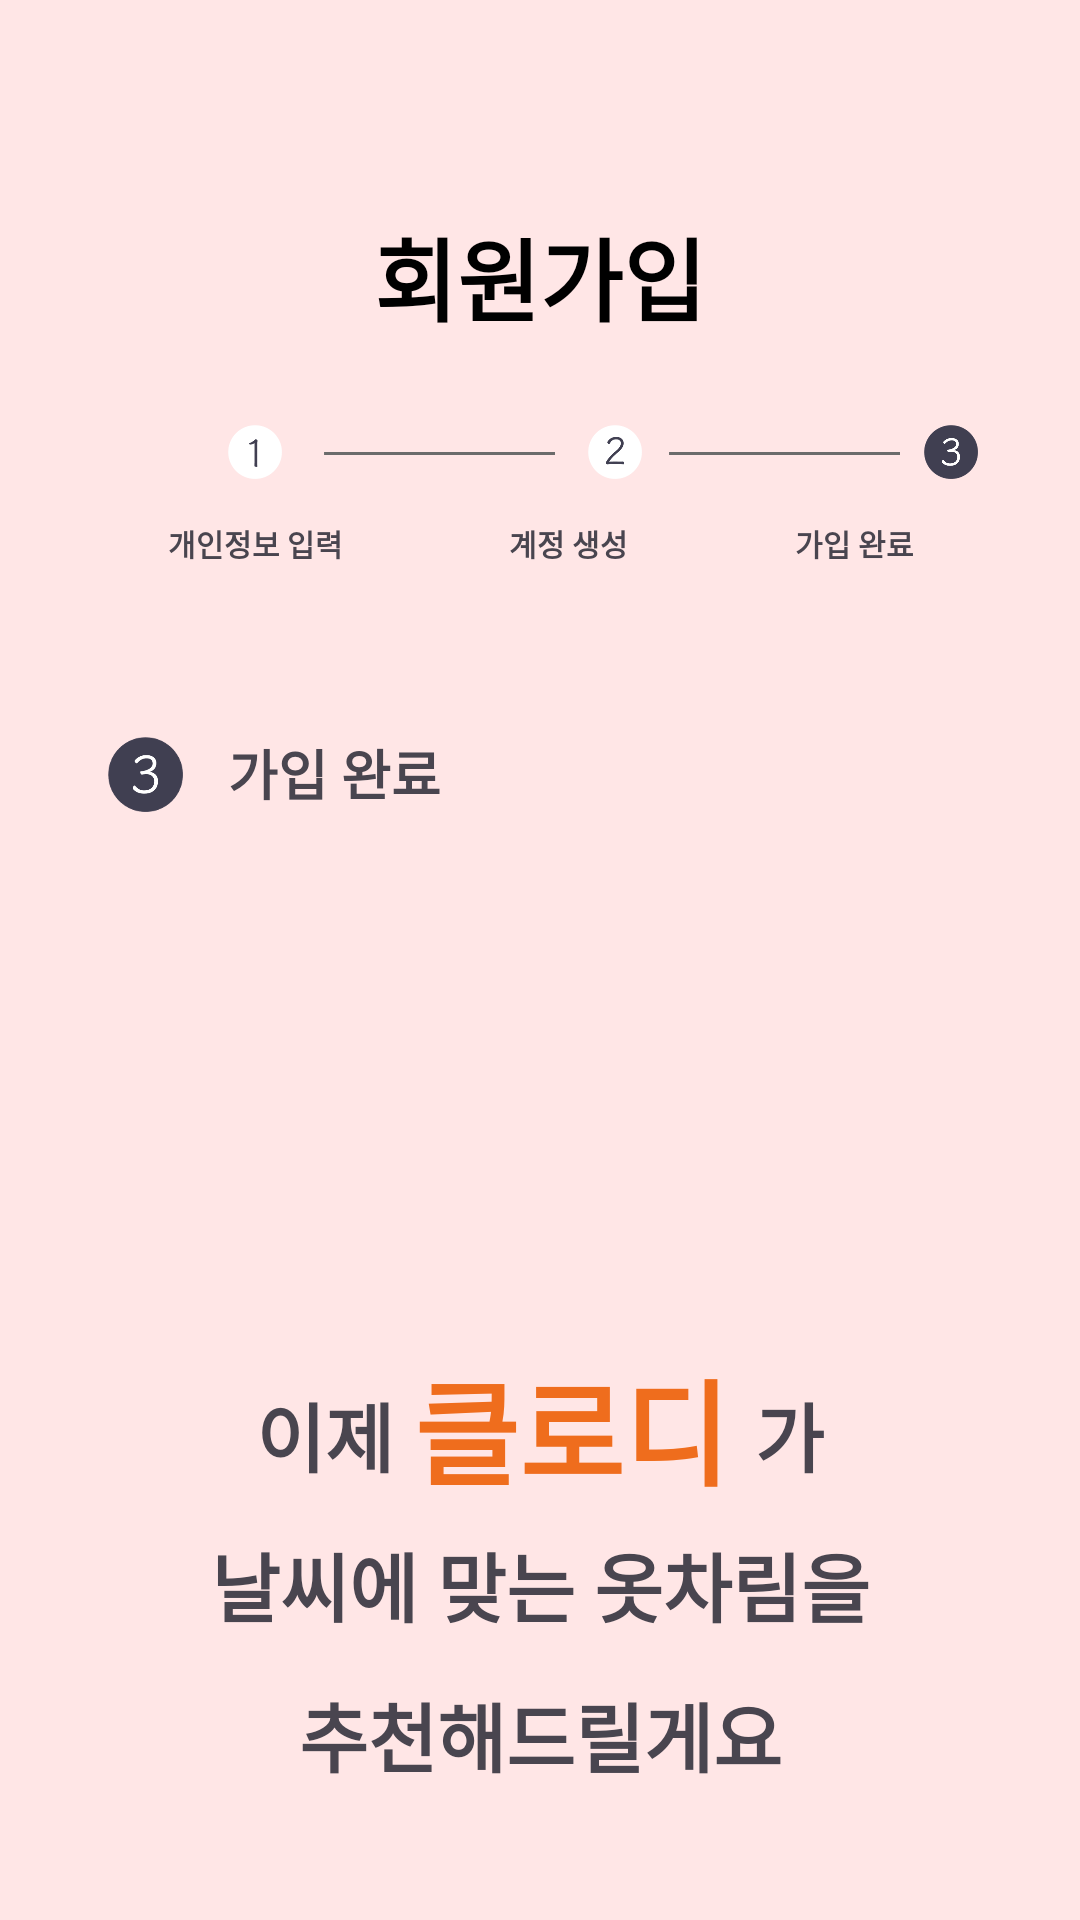

Layout XML and referenced resources for this Android screen:
<!-- AndroidManifest.xml: application theme Theme.Umc_wireframe -->
<!-- res/layout/fragment_register_step3.xml -->
<?xml version="1.0" encoding="utf-8"?>
<androidx.constraintlayout.widget.ConstraintLayout xmlns:android="http://schemas.android.com/apk/res/android"
    xmlns:app="http://schemas.android.com/apk/res-auto"
    xmlns:tools="http://schemas.android.com/tools"
    android:layout_width="match_parent"
    android:layout_height="match_parent"
    android:background="#FFE6E6">

    <TextView
        android:id="@+id/tv_title"
        android:layout_width="wrap_content"
        android:layout_height="wrap_content"
        android:layout_marginTop="70dp"
        android:text="회원가입"
        android:textColor="@color/black"
        android:textSize="30sp"
        android:textStyle="bold"
        app:layout_constraintEnd_toEndOf="parent"
        app:layout_constraintHorizontal_bias="0.5"
        app:layout_constraintStart_toStartOf="parent"
        app:layout_constraintTop_toTopOf="parent" />


    <ImageView
        android:id="@+id/iv_step1_w"
        android:layout_width="18dp"
        android:layout_height="18dp"
        android:layout_marginStart="76dp"
        android:layout_marginTop="28dp"
        android:src="@drawable/ic_step1_wcircle"
        app:layout_constraintStart_toStartOf="parent"
        app:layout_constraintTop_toBottomOf="@id/tv_title" />


    <ImageView
        android:id="@+id/iv_line1"
        android:layout_width="77dp"
        android:layout_height="51dp"
        android:layout_marginStart="108dp"
        android:layout_marginTop="12dp"
        android:src="@drawable/step_line"
        app:layout_constraintStart_toStartOf="parent"
        app:layout_constraintTop_toBottomOf="@id/tv_title" />

    <ImageView
        android:id="@+id/iv_step2_w"
        android:layout_width="18dp"
        android:layout_height="18dp"
        android:layout_marginStart="196dp"
        android:layout_marginTop="28dp"
        android:src="@drawable/ic_step2_wcircle"
        app:layout_constraintStart_toStartOf="parent"
        app:layout_constraintTop_toBottomOf="@id/tv_title" />

    <ImageView
        android:id="@+id/iv_line2"
        android:layout_width="77dp"
        android:layout_height="51dp"
        android:layout_marginStart="223dp"
        android:layout_marginTop="12dp"
        android:src="@drawable/step_line"
        app:layout_constraintStart_toStartOf="parent"
        app:layout_constraintTop_toBottomOf="@id/tv_title" />

    <ImageView
        android:id="@+id/iv_step3_b"
        android:layout_width="18dp"
        android:layout_height="18dp"
        android:layout_marginStart="308dp"
        android:layout_marginTop="28dp"
        android:src="@drawable/ic_step3_bcircle"
        app:layout_constraintStart_toStartOf="parent"
        app:layout_constraintTop_toBottomOf="@id/tv_title" />

    <TextView
        android:id="@+id/tv_step1"
        android:layout_width="wrap_content"
        android:layout_height="wrap_content"
        android:layout_marginStart="56dp"
        android:text="개인정보 입력"
        android:textSize="10dp"
        android:textStyle="bold"
        app:layout_constraintTop_toBottomOf="@id/tv_title"
        app:layout_constraintStart_toStartOf="parent"
        android:layout_marginTop="60dp"/>

    <TextView
        android:id="@+id/tv_step2"
        android:layout_width="wrap_content"
        android:layout_height="wrap_content"
        android:layout_marginTop="60dp"
        android:text="계정 생성"
        android:textSize="10dp"
        android:textStyle="bold"
        app:layout_constraintEnd_toStartOf="@id/tv_step3"
        app:layout_constraintHorizontal_bias="0.5"
        app:layout_constraintStart_toEndOf="@id/tv_step1"
        app:layout_constraintTop_toBottomOf="@id/tv_title" />

    <TextView
        android:id="@+id/tv_step3"
        android:layout_width="wrap_content"
        android:layout_height="wrap_content"
        android:layout_marginTop="60dp"
        android:text="가입 완료"
        android:textSize="10dp"
        android:textStyle="bold"
        app:layout_constraintEnd_toEndOf="parent"
        app:layout_constraintStart_toEndOf="@id/tv_step2"
        app:layout_constraintTop_toBottomOf="@id/tv_title" />


    <ImageView
        android:id="@+id/iv_step3"
        android:layout_width="25dp"
        android:layout_height="25dp"
        android:layout_marginStart="36dp"
        android:layout_marginTop="132dp"
        android:src="@drawable/ic_step3_bcircle"
        app:layout_constraintStart_toStartOf="parent"
        app:layout_constraintTop_toBottomOf="@id/tv_title" />

    <TextView
        android:id="@+id/tv_title1"
        android:layout_width="wrap_content"
        android:layout_height="wrap_content"
        android:layout_marginStart="76dp"
        android:layout_marginTop="56dp"
        android:text="가입 완료"
        android:textSize="18sp"
        android:textStyle="bold"
        app:layout_constraintStart_toStartOf="parent"
        app:layout_constraintTop_toBottomOf="@id/tv_step1" />


    <ImageView
        android:id="@+id/iv_sun"
        android:layout_width="200dp"
        android:layout_height="200dp"
        android:layout_marginTop="255dp"
        android:src="@drawable/ic_sun"
        app:layout_constraintEnd_toEndOf="parent"
        app:layout_constraintStart_toStartOf="parent"
        app:layout_constraintTop_toTopOf="parent" />

    <TextView
        android:layout_width="wrap_content"
        android:layout_height="wrap_content"
        android:layout_marginTop="460dp"
        android:gravity="center"
        android:text="이제                   가"
        android:textSize="25dp"
        android:textStyle="bold"
        app:layout_constraintEnd_toEndOf="parent"
        app:layout_constraintHorizontal_bias="0.5"
        app:layout_constraintStart_toStartOf="parent"
        app:layout_constraintTop_toTopOf="parent" />

    <TextView
        android:id="@+id/textView"
        android:layout_width="wrap_content"
        android:layout_height="wrap_content"
        android:layout_marginTop="448dp"
        android:gravity="center"
        android:text="클로디"
        android:textColor="#EF6D1D"
        android:textSize="38dp"
        android:textStyle="bold"
        app:layout_constraintEnd_toEndOf="parent"
        app:layout_constraintHorizontal_bias="0.541"
        app:layout_constraintStart_toStartOf="parent"
        app:layout_constraintTop_toTopOf="parent" />

    <TextView
        android:layout_width="wrap_content"
        android:layout_height="wrap_content"
        android:layout_marginTop="510dp"
        android:gravity="center"
        android:text="날씨에 맞는 옷차림을"
        android:textSize="25dp"
        android:textStyle="bold"
        app:layout_constraintEnd_toEndOf="parent"
        app:layout_constraintHorizontal_bias="0.5"
        app:layout_constraintStart_toStartOf="parent"
        app:layout_constraintTop_toTopOf="parent"
        app:layout_constraintVertical_bias="0.5"/>

    <TextView
        android:id="@+id/tv_mention"
        android:layout_width="wrap_content"
        android:layout_height="wrap_content"
        android:layout_marginTop="560dp"
        android:gravity="center"
        android:text="추천해드릴게요"
        android:textSize="25dp"
        android:textStyle="bold"
        app:layout_constraintEnd_toEndOf="parent"
        app:layout_constraintHorizontal_bias="0.5"
        app:layout_constraintStart_toStartOf="parent"
        app:layout_constraintTop_toTopOf="parent"
        app:layout_constraintVertical_bias="0.5"/>

    <Button
        android:id="@+id/loginButton"
        android:layout_width="120dp"
        android:layout_height="50dp"
        android:layout_marginTop="650dp"
        android:text="로그인"
        app:layout_constraintEnd_toEndOf="parent"
        app:layout_constraintStart_toStartOf="parent"
        app:layout_constraintTop_toTopOf="parent"
        app:layout_constraintVertical_bias="0.5"
        android:backgroundTint="@color/black"/>

</androidx.constraintlayout.widget.ConstraintLayout>
<!-- resources referenced by this layout -->
<resources>
  <color name="black">#FF000000</color>
  <!-- drawable ic_step1_wcircle: png bitmap (drawable, 37034 bytes) -->
  <!-- drawable ic_step2_wcircle: png bitmap (drawable, 54917 bytes) -->
  <!-- drawable ic_step3_bcircle: png bitmap (drawable, 57361 bytes) -->
  <!-- drawable step_line: png bitmap (drawable, 200 bytes) -->
  <style name="Theme.Umc_wireframe" parent="Base.Theme.Umc_wireframe" />
  <style name="Base.Theme.Umc_wireframe" parent="Theme.Material3.DayNight.NoActionBar">
          
          
          <item name="android:windowBackground">@android:color/white</item>
  
          <item name="switchStyle">@style/CustomSwitchStyle</item>
      </style>
  <style name="CustomSwitchStyle" parent="Widget.MaterialComponents.CompoundButton.Switch">
          
  
  
          
          <item name="colorControlActivated">@null</item>
          <item name="android:colorControlActivated">@null</item>
          <item name="colorSwitchThumbNormal">@null</item>
  
      </style>
</resources>
